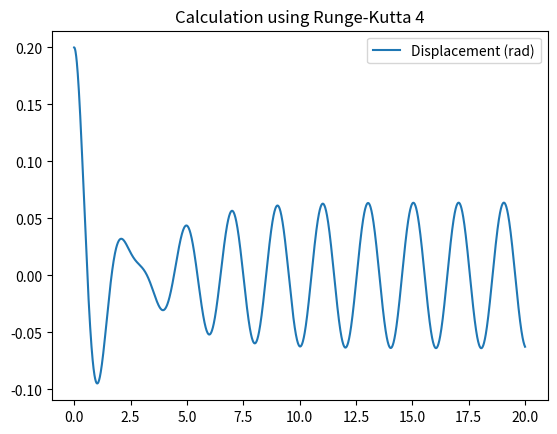

Generate this figure with matplotlib:
import numpy as np
import matplotlib.pyplot as plt
from scipy import integrate

# Physical parameters

l = 1.0
g = 9.8
theta_0 = 0.2
omega_0 = 0.0
q = 1.0
omega_D = 3.13
F_D = 0.2

# Timing constants

t_f = 20
t_i = 0
dt = 0.01

# Functions

#       I think these are right, might want to do some checking though

d_theta = lambda theta, omega, t : omega

d_omega = lambda theta, omega, t : F_D*np.sin(omega_D*t)-((g/l)*theta)-(q*omega)



def RK4_step(f, k, theta, w, dt, t):
    """
    Calculates one step of the RK4-algorithm.
    
    theta: float
    previous value of theta
           
    w: float
    previous value of w (omega, angular velocity)
    
    dt: float
    timestep
    
    return: two floats 
    """
    k1 = k(theta,w,t)
    f1 = f(theta,w,t)
    k2 = k(theta + (dt/2)*f1,w,t)
    f2 = f(theta,w + (dt/2)*k1,t)
    k3 = k(theta + (dt/2)*f2,w,t)
    f3 = f(theta,w + (dt/2)*k2,t)
    k4 = k(theta + dt*f3,w,t)
    f4 = f(theta,w + dt*k3,t)
    return theta + (dt/6)*(f1 + (2*f2) + (2*f3) + f4), w + (dt/6)*(k1 + (2*k2) + (2*k3) + k4)

def RK4_method(k, f, theta__0, omega__0, dt):
    """
    Computes theta and w (omega).  
    
    Parameters
    -----------
    k: RHS of equation
    f: RHS of equation
    theta0: initial value of theta
    w0: initail value of omega
    dt: timestep
    
    return theta, w, t
    """
    t = np.linspace(0,t_f,int(t_f/dt))
    theta = np.zeros(len(t))
    omega = np.zeros(len(t))
    
    
    theta[0],omega[0] = theta__0,omega__0
    
    for i in range(1,len(t)):
        theta[i],omega[i] = RK4_step(k, f, theta[i-1], omega[i-1], dt, t[i])
    
    return theta, omega, t

""" Used this to figure out what the RK4-function did wrong and suceeded!
def euler_cromer_approx(theta_0, w_0, dt):
    
    #Calculates angular displacement and angular velocity 
    #using the Euler-Cromer method 
    
    N = int(t_f/dt)
    theta = np.zeros(N)
    w = np.zeros(N)
    t = np.linspace(0, t_f, N)
    theta[0] = theta_0
    w[0] = w_0
    for i in range(1,N):
        w[i] = w[i-1] + (F_D*np.sin(omega_D*t[i])-((g/l)*theta[i-1])-(q*w[i-1]))*dt
        theta[i] = theta[i-1] + w[i]*dt
    return theta, w, t
"""



theta_RK4,omega_RK4,t_RK4 = RK4_method(d_theta, d_omega, theta_0, omega_0, dt)
#theta_ec,omega_ec,t_ec = euler_cromer_approx(theta_0, omega_0, dt)

"""
plt.figure("Euler-Cromer")
plt.title("Calculation using Euler-Cromer")
plt.plot(t_ec,theta_ec,label="Displacement (rad)")
plt.legend(loc="upper right")
plt.show()
"""


plt.figure("RK4")
plt.title("Calculation using Runge-Kutta 4")
plt.plot(t_RK4,theta_RK4,label="Displacement (rad)")
plt.legend(loc="upper right")
plt.show()

"""
plt.figure("diff")
plt.title("Difference in Calculation")
plt.plot(t_RK4,theta_ec - theta_RK4,label="Displacement (rad)")
plt.legend(loc="upper right")
plt.show()

"""